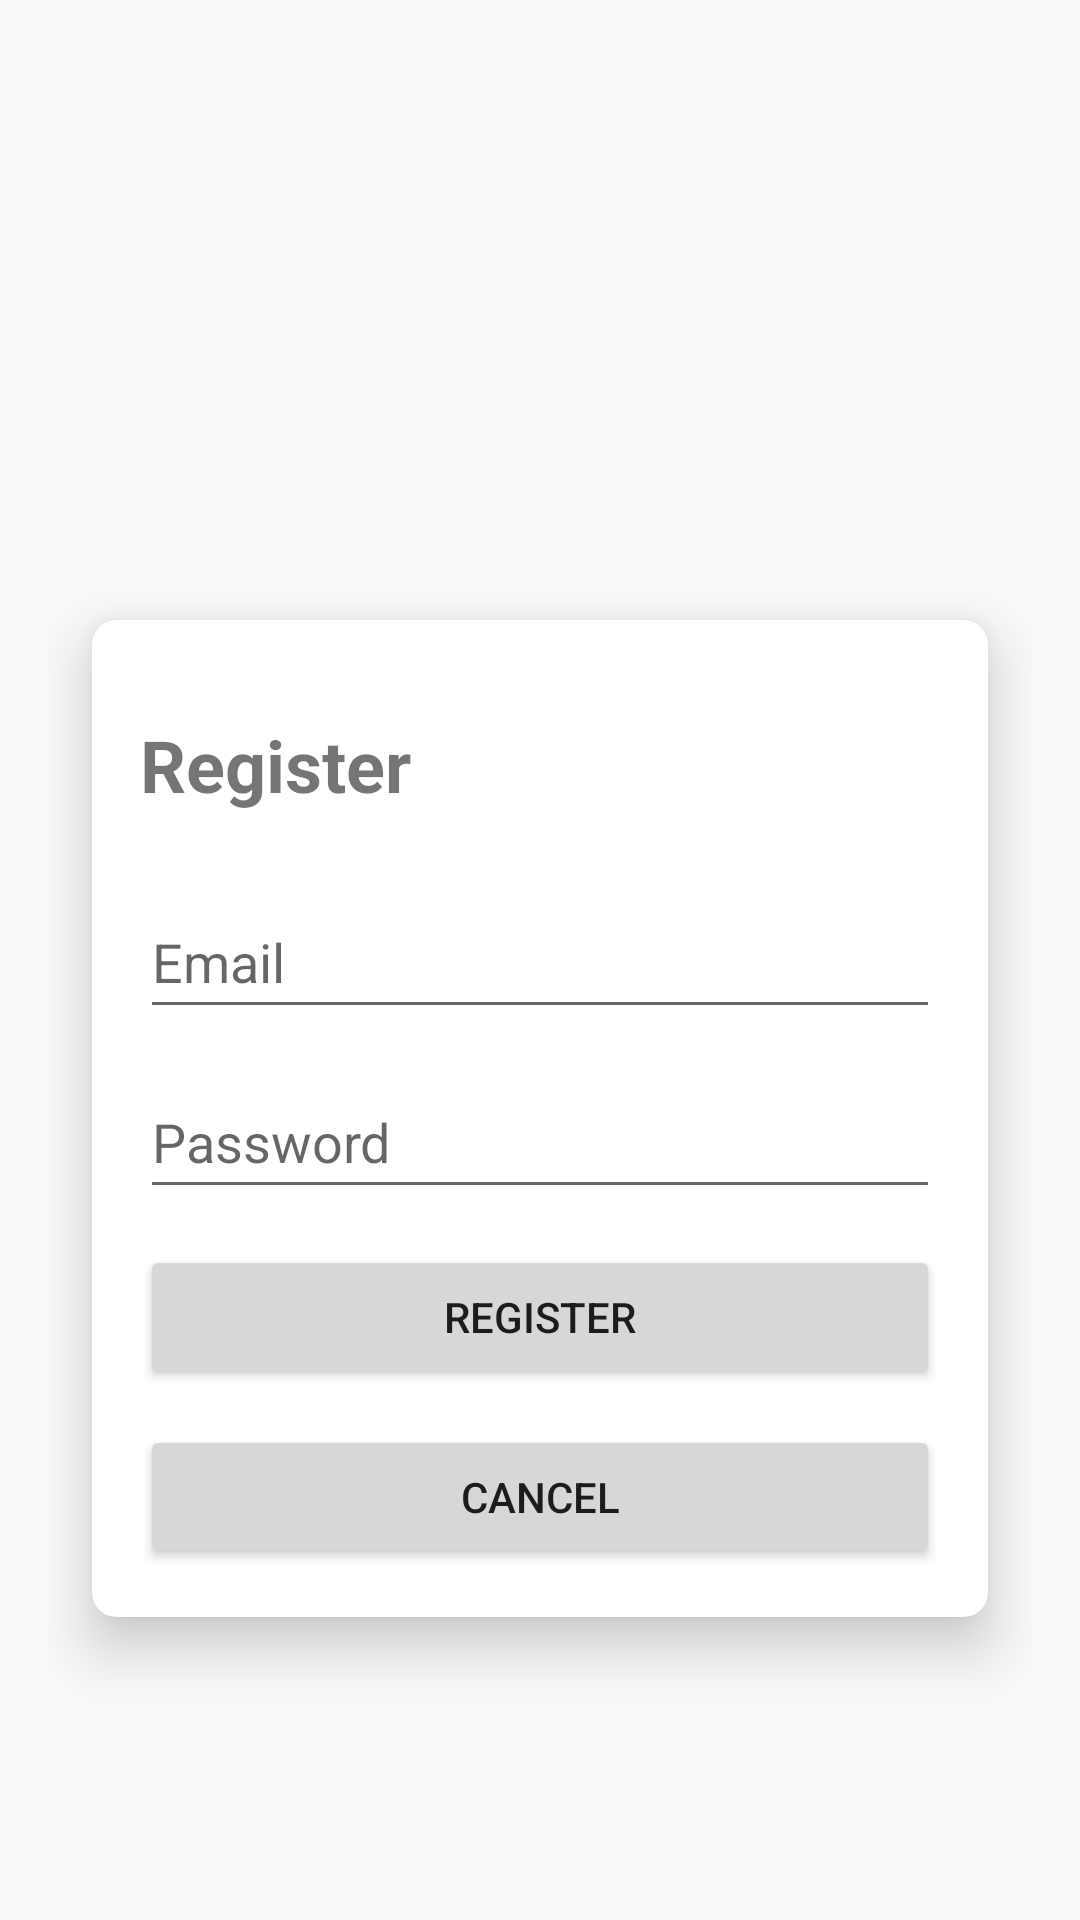

Write the Android layout XML for this screen, with the resource values it uses.
<!-- AndroidManifest.xml: application theme Theme.FavoriteMovieApp -->
<!-- res/layout/activity_register.xml -->
<?xml version="1.0" encoding="utf-8"?>

<ScrollView
    xmlns:android="http://schemas.android.com/apk/res/android"
    xmlns:app="http://schemas.android.com/apk/res-auto"
    android:layout_width="match_parent"
    android:layout_height="match_parent"
    android:fillViewport="false"
    android:padding="16dp">

    <androidx.cardview.widget.CardView
        android:layout_width="match_parent"
        android:layout_height="350dp"
        android:layout_marginTop="170dp"
        app:cardCornerRadius="8dp"
        app:cardElevation="12dp"
        app:cardUseCompatPadding="true">

        <LinearLayout
            android:layout_width="match_parent"
            android:layout_height="wrap_content"
            android:orientation="vertical"
            android:padding="16dp">

            <TextView
                android:id="@+id/textViewRegisterTitle"
                android:layout_width="wrap_content"
                android:layout_height="wrap_content"
                android:text="Register"
                android:textSize="24sp"
                android:textStyle="bold"
                android:layout_marginTop="16dp"
                android:layout_marginBottom="24dp" />

            <EditText
                android:id="@+id/editTextRegisterEmail"
                android:layout_width="match_parent"
                android:layout_height="wrap_content"
                android:layout_marginBottom="12dp"
                android:hint="Email"
                android:inputType="textEmailAddress"
                android:minHeight="48dp" />

            <EditText
                android:id="@+id/editTextRegisterPassword"
                android:layout_width="match_parent"
                android:layout_height="wrap_content"
                android:layout_marginBottom="12dp"
                android:hint="Password"
                android:inputType="textPassword"
                android:minHeight="48dp" />

            <TextView
                android:id="@+id/errorText"
                android:layout_width="match_parent"
                android:layout_height="wrap_content"
                android:textColor="#F00"
                android:visibility="gone"
                android:layout_marginBottom="12dp" />

            <Button
                android:id="@+id/buttonRegister"
                android:layout_width="match_parent"
                android:layout_height="wrap_content"
                android:text="Register"
                android:layout_marginBottom="12dp" />

            <Button
                android:id="@+id/buttonRegisterCancel"
                android:layout_width="match_parent"
                android:layout_height="wrap_content"
                android:text="Cancel" />

        </LinearLayout>
    </androidx.cardview.widget.CardView>
</ScrollView>
<!-- resources referenced by this layout -->
<resources>
  <style name="Theme.FavoriteMovieApp" parent="Theme.AppCompat.Light.DarkActionBar">
          
          <item name="colorPrimary">@color/purple_500</item>
          <item name="colorPrimaryDark">@color/purple_700</item>
          <item name="colorAccent">@color/teal_200</item>
      </style>
  <!-- not gathered from this repository: default colours our renderer supplied (Android Studio template values) -->
  <color name="purple_500">#FF6200EE</color>
  <color name="purple_700">#FF3700B3</color>
  <color name="teal_200">#FF03DAC5</color>
</resources>
